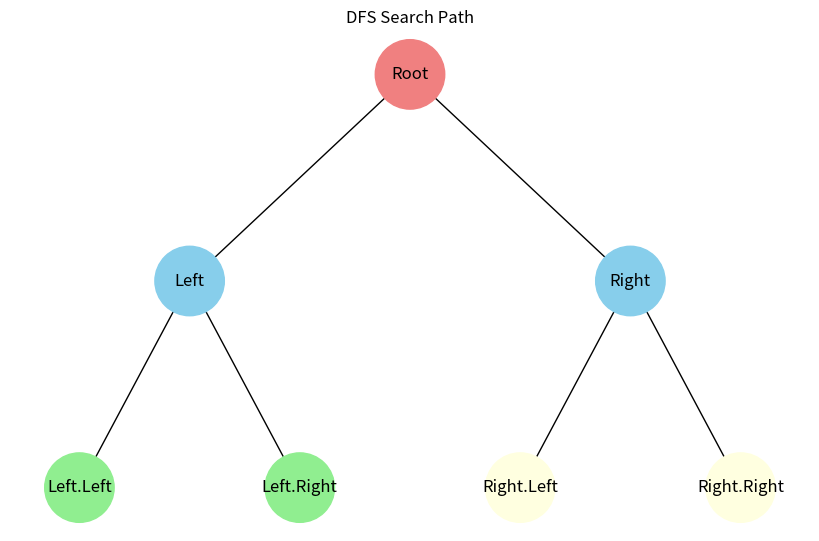

This chart was generated by the following Python code:
"""
Завдання 5. Візуалізація обходу бінарного дерева

Використовуючи код із завдання 4 для побудови бінарного дерева,
необхідно створити програму на Python, яка візуалізує обходи дерева:
у глибину та в ширину.
"""

import uuid
import networkx as nx
import matplotlib.pyplot as plt

class Node:
    def __init__(self, key, color="skyblue"):
        self.left = None
        self.right = None
        self.val = key
        self.color = color
        self.id = str(uuid.uuid4())

def add_edges(graph, node, pos, x=0, y=0, layer=1):
    if node is not None:
        graph.add_node(node.id, color=node.color, label=node.val)
        if node.left:
            graph.add_edge(node.id, node.left.id)
            l = x - 1 / 2 ** layer
            pos[node.left.id] = (l, y - 1)
            l = add_edges(graph, node.left, pos, x=l, y=y - 1, layer=layer + 1)
        if node.right:
            graph.add_edge(node.id, node.right.id)
            r = x + 1 / 2 ** layer
            pos[node.right.id] = (r, y - 1)
            r = add_edges(graph, node.right, pos, x=r, y=y - 1, layer=layer + 1)
    return graph

def generate_gradient_colors(n):
    colors = []
    for i in range(n):
        r = int(18 + (180 - 18) * (i / n))
        g = int(150 + (240 - 150) * (i / n))
        b = int(240 + (0 - 240) * (i / n))
        colors.append(f'#{r:02x}{g:02x}{b:02x}')
    return colors

def dfs(node, visited):
    if node is not None:
        visited.append(node)
        dfs(node.left, visited)
        dfs(node.right, visited)
    return visited

def visualize_dfs(tree_root, title):
    tree = nx.DiGraph()
    pos = {tree_root.id: (0, 0)}
    tree = add_edges(tree, tree_root, pos)

    visited = dfs(tree_root, [])
    gradient_colors = generate_gradient_colors(len(visited))

    for i, node in enumerate(visited):
        node.color = gradient_colors[i]

    colors = [node[1]['color'] for node in tree.nodes(data=True)]
    labels = {node[0]: node[1]['label'] for node in tree.nodes(data=True)}

    plt.figure(figsize=(8, 5))
    nx.draw(tree, pos=pos, labels=labels, arrows=False, node_size=2500, node_color=colors)
    plt.title(title)
    plt.show()

# Example usage
root = Node("Root", color="lightcoral")
node1 = Node("Left", color="skyblue")
node2 = Node("Right", color="skyblue")
node3 = Node("Left.Left", color="lightgreen")
node4 = Node("Left.Right", color="lightgreen")
node5 = Node("Right.Left", color="lightyellow")
node6 = Node("Right.Right", color="lightyellow")

root.left = node1
root.right = node2
node1.left = node3
node1.right = node4
node2.left = node5
node2.right = node6

# Visualize DFS
visualize_dfs(root, 'DFS Search Path')
